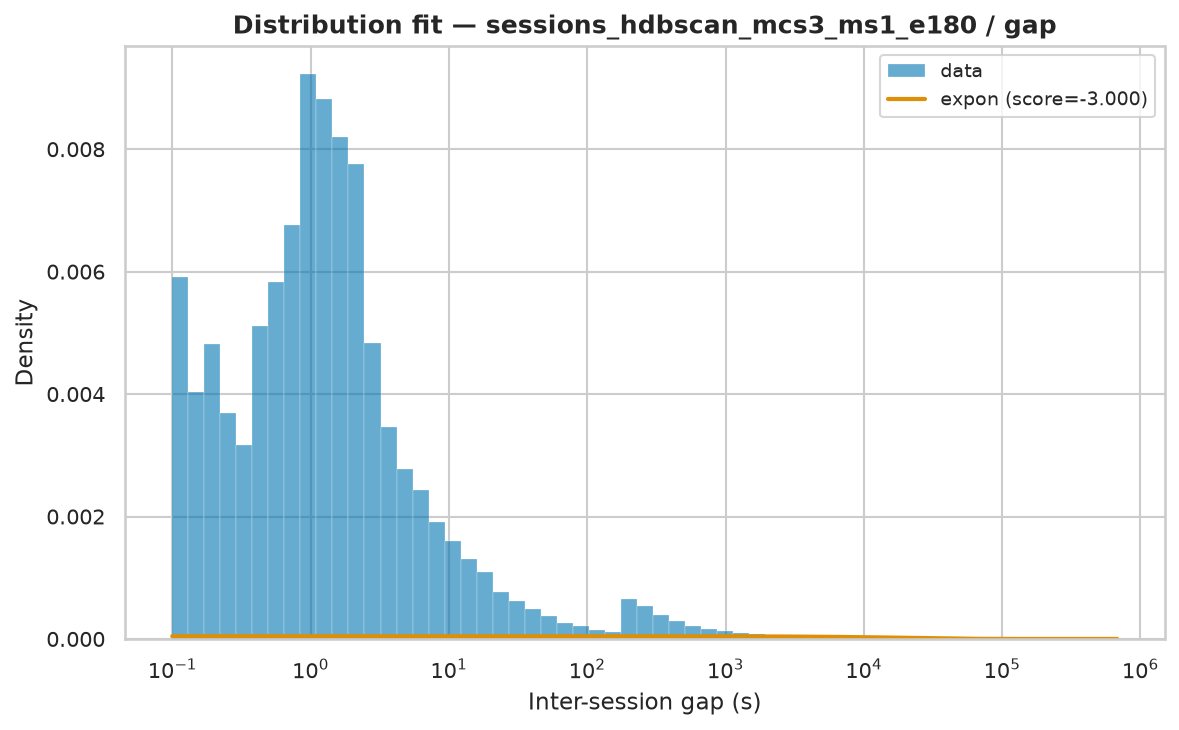

Values plotted in this chart, from the file beside it:
name	score	bootstrap_score	bootstrap_pass	loc	scale	arg
expon	-3	0.0	False	0.0005	22258	()
fisk	-3	0.0	False	0.0005	3457	(np.float64(0.6629070582543415),)
pareto	-3	0.0	False	-1129	1129	(np.float64(0.5488964308076666),)
lomax	-3	0.0	False	0.0005	1129	(np.float64(0.5488972237739662),)
genpareto	-3	0.0	False	0.0005	2058	(np.float64(1.8218375857058369),)
weibull_min	-1.796	0.0	False	0.0005	23194	(np.float64(0.4724937831605285),)
gamma	-0.2059	0.0	False	0.0005	3.453	(np.float64(6.834781612488652e-05),)
